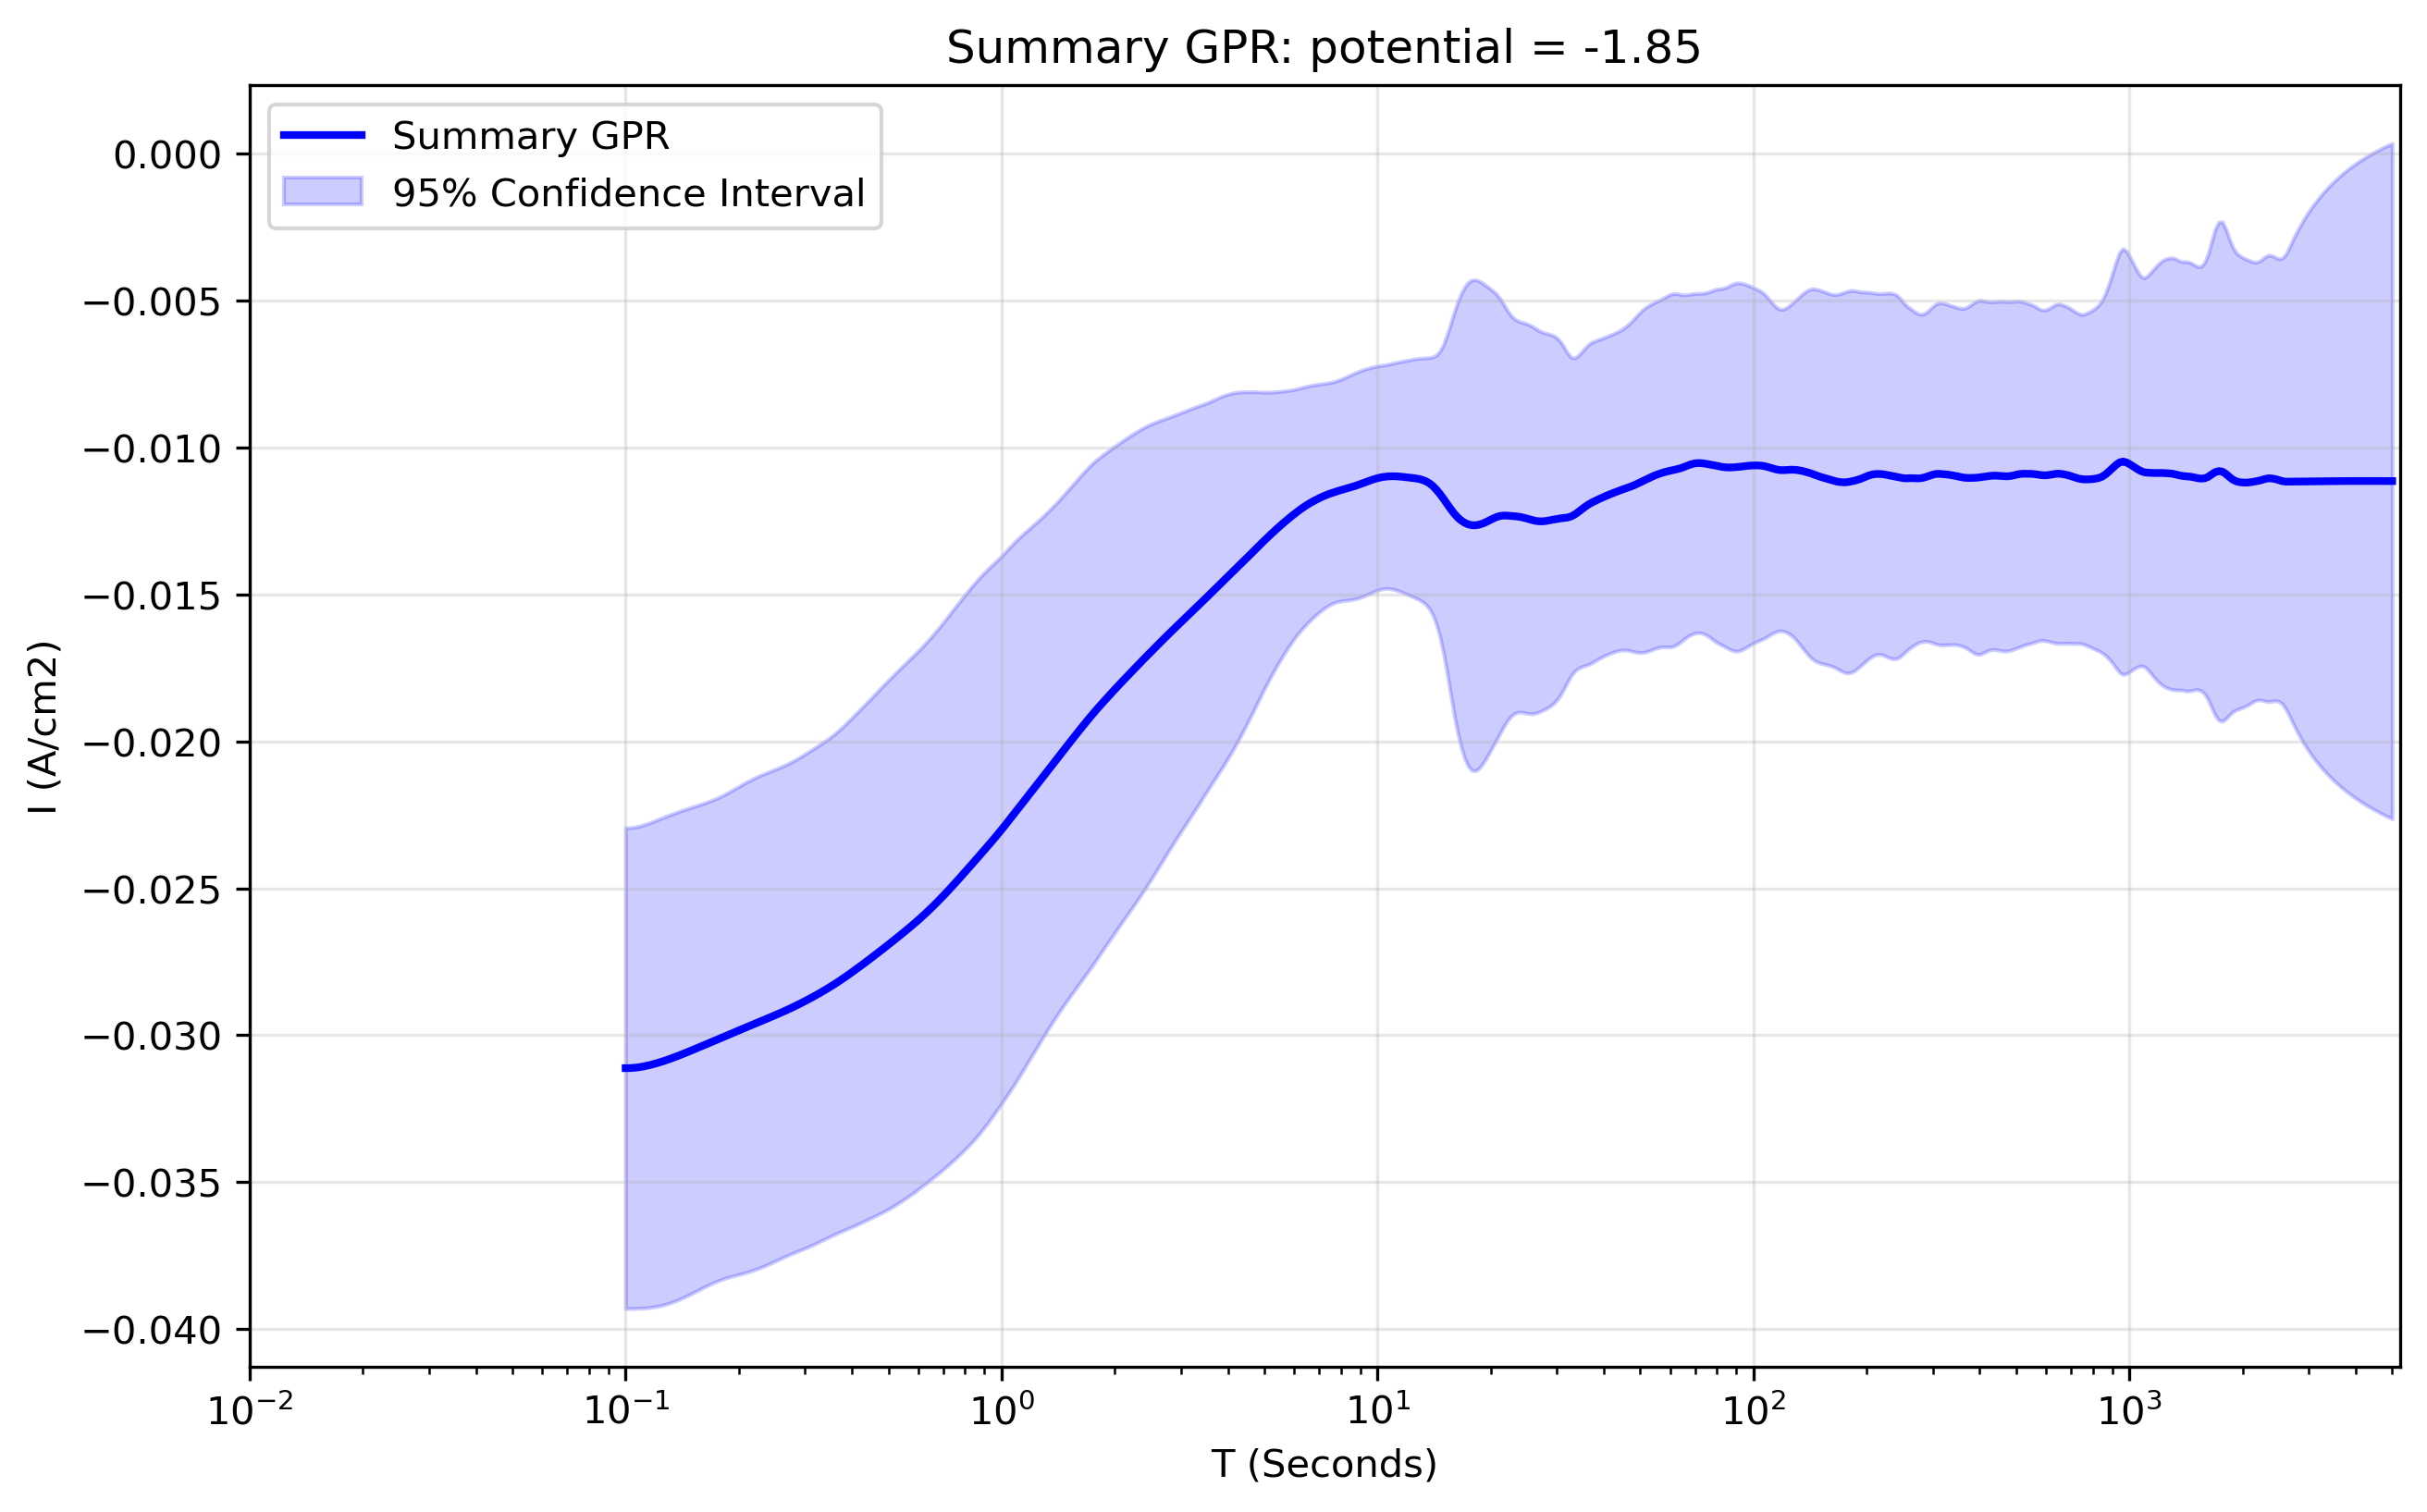

The table this chart was drawn from, first rows:
x_transformed, x_real, y_real, y_normalised, Std_real, Upper_CI_real, Lower_CI_real, Std_normalised, Upper_CI_normalised, Lower_CI_normalised
-1.0, 0.1, -0.03112, 2.788, 0.004175, -0.02294, -0.0393, 1.011, -0.009003, -0.05323
-0.9906, 0.1022, -0.03112, 2.788, 0.004173, -0.02294, -0.0393, 1.012, -0.008988, -0.05325
-0.9812, 0.1044, -0.03111, 2.787, 0.004175, -0.02293, -0.03929, 1.012, -0.008976, -0.05325
-0.9717, 0.1067, -0.0311, 2.786, 0.004179, -0.02291, -0.03929, 1.012, -0.008965, -0.05323
-0.9623, 0.1091, -0.03108, 2.785, 0.004186, -0.02288, -0.03929, 1.011, -0.008958, -0.05321
-0.9529, 0.1115, -0.03106, 2.783, 0.004193, -0.02284, -0.03928, 1.011, -0.008954, -0.05317
-0.9435, 0.1139, -0.03104, 2.781, 0.004201, -0.0228, -0.03927, 1.009, -0.008954, -0.05312
-0.9341, 0.1164, -0.03101, 2.778, 0.004209, -0.02276, -0.03926, 1.008, -0.008958, -0.05306
-0.9247, 0.1189, -0.03098, 2.775, 0.004217, -0.02271, -0.03924, 1.006, -0.008966, -0.05299
-0.9152, 0.1215, -0.03094, 2.772, 0.004223, -0.02267, -0.03922, 1.004, -0.008979, -0.05291
-0.9058, 0.1242, -0.03091, 2.769, 0.004229, -0.02262, -0.03919, 1.002, -0.008995, -0.05282
-0.8964, 0.1269, -0.03087, 2.765, 0.004233, -0.02257, -0.03916, 0.9988, -0.009016, -0.05272
-0.887, 0.1297, -0.03083, 2.762, 0.004236, -0.02252, -0.03913, 0.9958, -0.00904, -0.05261
-0.8776, 0.1326, -0.03078, 2.758, 0.004237, -0.02248, -0.03909, 0.9925, -0.009069, -0.0525
-0.8682, 0.1355, -0.03074, 2.754, 0.004237, -0.02243, -0.03904, 0.989, -0.0091, -0.05237
-0.8587, 0.1384, -0.03069, 2.75, 0.004236, -0.02239, -0.03899, 0.9853, -0.009135, -0.05225
-0.8493, 0.1415, -0.03064, 2.745, 0.004233, -0.02235, -0.03894, 0.9814, -0.009173, -0.05211
-0.8399, 0.1446, -0.0306, 2.741, 0.004229, -0.02231, -0.03888, 0.9774, -0.009214, -0.05198
-0.8305, 0.1477, -0.03055, 2.737, 0.004224, -0.02227, -0.03883, 0.9732, -0.009256, -0.05184
-0.8211, 0.151, -0.0305, 2.732, 0.004219, -0.02223, -0.03877, 0.9689, -0.009299, -0.05169
-0.8117, 0.1543, -0.03045, 2.728, 0.004213, -0.02219, -0.0387, 0.9646, -0.009343, -0.05155
-0.8022, 0.1577, -0.0304, 2.723, 0.004207, -0.02215, -0.03864, 0.9603, -0.009387, -0.0514
-0.7928, 0.1611, -0.03034, 2.719, 0.004202, -0.02211, -0.03858, 0.9559, -0.009431, -0.05126
-0.7834, 0.1647, -0.03029, 2.714, 0.004198, -0.02207, -0.03852, 0.9517, -0.009473, -0.05111
-0.774, 0.1683, -0.03024, 2.709, 0.004194, -0.02202, -0.03846, 0.9475, -0.009514, -0.05097
-0.7646, 0.172, -0.03019, 2.705, 0.004193, -0.02197, -0.03841, 0.9434, -0.009551, -0.05083
-0.7552, 0.1757, -0.03014, 2.7, 0.004193, -0.02192, -0.03836, 0.9395, -0.009586, -0.05069
-0.7457, 0.1796, -0.03009, 2.696, 0.004196, -0.02186, -0.03831, 0.9357, -0.009617, -0.05056
-0.7363, 0.1835, -0.03004, 2.691, 0.004201, -0.0218, -0.03827, 0.9321, -0.009644, -0.05043
-0.7269, 0.1875, -0.02999, 2.686, 0.004208, -0.02174, -0.03823, 0.9287, -0.009668, -0.0503
-0.7175, 0.1916, -0.02994, 2.682, 0.004217, -0.02167, -0.0382, 0.9255, -0.009688, -0.05018
-0.7081, 0.1958, -0.02988, 2.677, 0.004227, -0.0216, -0.03817, 0.9223, -0.009707, -0.05006
-0.6987, 0.2001, -0.02983, 2.673, 0.004237, -0.02153, -0.03814, 0.9191, -0.009726, -0.04994
-0.6892, 0.2045, -0.02978, 2.668, 0.004246, -0.02146, -0.03811, 0.916, -0.009744, -0.04982
-0.6798, 0.209, -0.02973, 2.664, 0.004254, -0.0214, -0.03807, 0.9128, -0.009764, -0.0497
-0.6704, 0.2136, -0.02968, 2.659, 0.004261, -0.02133, -0.03804, 0.9096, -0.009785, -0.04958
-0.661, 0.2183, -0.02963, 2.655, 0.004267, -0.02127, -0.038, 0.9062, -0.009808, -0.04946
-0.6516, 0.2231, -0.02958, 2.65, 0.00427, -0.02121, -0.03795, 0.9028, -0.009833, -0.04933
-0.6422, 0.2279, -0.02953, 2.646, 0.004273, -0.02116, -0.03791, 0.8993, -0.00986, -0.04921
-0.6327, 0.2329, -0.02948, 2.641, 0.004273, -0.02111, -0.03786, 0.8956, -0.009889, -0.04908
-0.6233, 0.2381, -0.02943, 2.637, 0.004273, -0.02106, -0.03781, 0.8919, -0.00992, -0.04894
-0.6139, 0.2433, -0.02938, 2.632, 0.004271, -0.02101, -0.03775, 0.8881, -0.009953, -0.04881
-0.6045, 0.2486, -0.02933, 2.628, 0.004269, -0.02096, -0.0377, 0.8842, -0.009986, -0.04867
-0.5951, 0.2541, -0.02928, 2.623, 0.004267, -0.02091, -0.03764, 0.8803, -0.01002, -0.04854
-0.5857, 0.2596, -0.02922, 2.618, 0.004266, -0.02086, -0.03758, 0.8763, -0.01005, -0.0484
-0.5762, 0.2653, -0.02917, 2.613, 0.004265, -0.02081, -0.03753, 0.8724, -0.01008, -0.04826
-0.5668, 0.2711, -0.02911, 2.608, 0.004266, -0.02075, -0.03748, 0.8685, -0.01011, -0.04811
-0.5574, 0.2771, -0.02906, 2.603, 0.004269, -0.02069, -0.03743, 0.8646, -0.01014, -0.04797
-0.548, 0.2831, -0.029, 2.598, 0.004274, -0.02062, -0.03738, 0.8608, -0.01017, -0.04783
-0.5386, 0.2893, -0.02894, 2.593, 0.004279, -0.02055, -0.03733, 0.8569, -0.01019, -0.04769
-0.5292, 0.2957, -0.02888, 2.587, 0.004285, -0.02048, -0.03728, 0.853, -0.01022, -0.04754
-0.5197, 0.3022, -0.02882, 2.582, 0.004291, -0.02041, -0.03723, 0.8489, -0.01025, -0.04739
-0.5103, 0.3088, -0.02875, 2.576, 0.004297, -0.02033, -0.03718, 0.8446, -0.01028, -0.04723
-0.5009, 0.3156, -0.02869, 2.57, 0.004303, -0.02025, -0.03712, 0.8402, -0.01031, -0.04707
-0.4915, 0.3225, -0.02862, 2.564, 0.004309, -0.02018, -0.03707, 0.8356, -0.01034, -0.0469
-0.4821, 0.3296, -0.02855, 2.558, 0.004314, -0.0201, -0.03701, 0.8308, -0.01038, -0.04673
-0.4727, 0.3368, -0.02848, 2.552, 0.00432, -0.02002, -0.03695, 0.8259, -0.01041, -0.04655
-0.4632, 0.3442, -0.02841, 2.545, 0.004326, -0.01993, -0.03689, 0.8208, -0.01045, -0.04637
-0.4538, 0.3517, -0.02834, 2.539, 0.004334, -0.01984, -0.03683, 0.8156, -0.01049, -0.04618
-0.4444, 0.3594, -0.02826, 2.532, 0.004344, -0.01975, -0.03677, 0.8103, -0.01053, -0.04599
... 440 more rows
